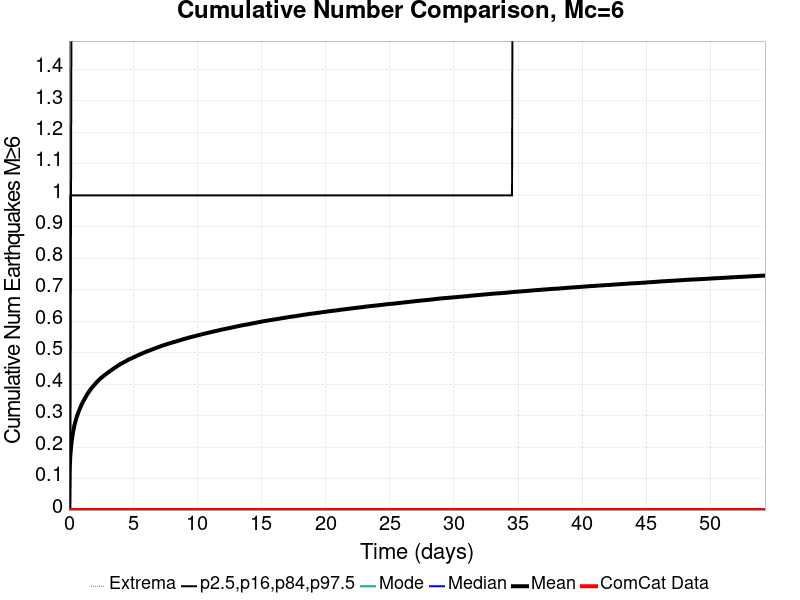

The table this chart was drawn from, first rows:
Time (days), ComCat Data, Simulation Mean, Simulation Median, Simulation Mode, Simulation Minimum, Simulation Maximum, 2.5 %-ile, 16 %-ile, 84 %-ile, 97.5 %-ile
0.0, 0.0, 0.0, 0.0, 0.0, 0.0, 0.0, 0.0, 0.0, 0.0, 0.0
0.0543, 0.0, 0.1312, 0.0, 0.0, 0.0, 5.0, 0.0, 0.0, 0.0, 1.0
0.1086, 0.0, 0.1731, 0.0, 0.0, 0.0, 5.0, 0.0, 0.0, 0.0, 1.0
0.1629, 0.0, 0.1995, 0.0, 0.0, 0.0, 5.0, 0.0, 0.0, 1.0, 1.0
0.2172, 0.0, 0.2191, 0.0, 0.0, 0.0, 5.0, 0.0, 0.0, 1.0, 2.0
0.2715, 0.0, 0.2355, 0.0, 0.0, 0.0, 5.0, 0.0, 0.0, 1.0, 2.0
0.3258, 0.0, 0.2487, 0.0, 0.0, 0.0, 5.0, 0.0, 0.0, 1.0, 2.0
0.3801, 0.0, 0.2602, 0.0, 0.0, 0.0, 6.0, 0.0, 0.0, 1.0, 2.0
0.4344, 0.0, 0.2704, 0.0, 0.0, 0.0, 6.0, 0.0, 0.0, 1.0, 2.0
0.4887, 0.0, 0.2793, 0.0, 0.0, 0.0, 6.0, 0.0, 0.0, 1.0, 2.0
0.543, 0.0, 0.2866, 0.0, 0.0, 0.0, 6.0, 0.0, 0.0, 1.0, 2.0
0.5973, 0.0, 0.2943, 0.0, 0.0, 0.0, 6.0, 0.0, 0.0, 1.0, 2.0
0.6516, 0.0, 0.3011, 0.0, 0.0, 0.0, 6.0, 0.0, 0.0, 1.0, 2.0
0.706, 0.0, 0.3074, 0.0, 0.0, 0.0, 6.0, 0.0, 0.0, 1.0, 2.0
0.7603, 0.0, 0.3134, 0.0, 0.0, 0.0, 6.0, 0.0, 0.0, 1.0, 2.0
0.8146, 0.0, 0.3187, 0.0, 0.0, 0.0, 6.0, 0.0, 0.0, 1.0, 2.0
0.8689, 0.0, 0.3242, 0.0, 0.0, 0.0, 6.0, 0.0, 0.0, 1.0, 2.0
0.9232, 0.0, 0.3294, 0.0, 0.0, 0.0, 6.0, 0.0, 0.0, 1.0, 2.0
0.9775, 0.0, 0.3342, 0.0, 0.0, 0.0, 6.0, 0.0, 0.0, 1.0, 2.0
1.032, 0.0, 0.3387, 0.0, 0.0, 0.0, 6.0, 0.0, 0.0, 1.0, 2.0
1.086, 0.0, 0.3432, 0.0, 0.0, 0.0, 7.0, 0.0, 0.0, 1.0, 2.0
1.14, 0.0, 0.3475, 0.0, 0.0, 0.0, 7.0, 0.0, 0.0, 1.0, 2.0
1.195, 0.0, 0.3518, 0.0, 0.0, 0.0, 7.0, 0.0, 0.0, 1.0, 2.0
1.249, 0.0, 0.3559, 0.0, 0.0, 0.0, 7.0, 0.0, 0.0, 1.0, 2.0
1.303, 0.0, 0.3592, 0.0, 0.0, 0.0, 7.0, 0.0, 0.0, 1.0, 2.0
1.358, 0.0, 0.3631, 0.0, 0.0, 0.0, 7.0, 0.0, 0.0, 1.0, 2.0
1.412, 0.0, 0.3671, 0.0, 0.0, 0.0, 7.0, 0.0, 0.0, 1.0, 2.0
1.466, 0.0, 0.3707, 0.0, 0.0, 0.0, 7.0, 0.0, 0.0, 1.0, 2.0
1.521, 0.0, 0.374, 0.0, 0.0, 0.0, 7.0, 0.0, 0.0, 1.0, 2.0
1.575, 0.0, 0.3771, 0.0, 0.0, 0.0, 7.0, 0.0, 0.0, 1.0, 2.0
1.629, 0.0, 0.3803, 0.0, 0.0, 0.0, 7.0, 0.0, 0.0, 1.0, 2.0
1.683, 0.0, 0.3833, 0.0, 0.0, 0.0, 7.0, 0.0, 0.0, 1.0, 2.0
1.738, 0.0, 0.3863, 0.0, 0.0, 0.0, 7.0, 0.0, 0.0, 1.0, 2.0
1.792, 0.0, 0.3891, 0.0, 0.0, 0.0, 7.0, 0.0, 0.0, 1.0, 2.0
1.846, 0.0, 0.3915, 0.0, 0.0, 0.0, 7.0, 0.0, 0.0, 1.0, 2.0
1.901, 0.0, 0.3939, 0.0, 0.0, 0.0, 7.0, 0.0, 0.0, 1.0, 2.0
1.955, 0.0, 0.3966, 0.0, 0.0, 0.0, 7.0, 0.0, 0.0, 1.0, 2.0
2.009, 0.0, 0.3993, 0.0, 0.0, 0.0, 7.0, 0.0, 0.0, 1.0, 2.0
2.064, 0.0, 0.4019, 0.0, 0.0, 0.0, 7.0, 0.0, 0.0, 1.0, 2.0
2.118, 0.0, 0.4043, 0.0, 0.0, 0.0, 7.0, 0.0, 0.0, 1.0, 2.0
2.172, 0.0, 0.4067, 0.0, 0.0, 0.0, 7.0, 0.0, 0.0, 1.0, 2.0
2.226, 0.0, 0.4091, 0.0, 0.0, 0.0, 7.0, 0.0, 0.0, 1.0, 2.0
2.281, 0.0, 0.4112, 0.0, 0.0, 0.0, 9.0, 0.0, 0.0, 1.0, 2.0
2.335, 0.0, 0.4134, 0.0, 0.0, 0.0, 10.0, 0.0, 0.0, 1.0, 2.0
2.389, 0.0, 0.4156, 0.0, 0.0, 0.0, 10.0, 0.0, 0.0, 1.0, 2.0
2.444, 0.0, 0.4178, 0.0, 0.0, 0.0, 10.0, 0.0, 0.0, 1.0, 2.0
2.498, 0.0, 0.4198, 0.0, 0.0, 0.0, 10.0, 0.0, 0.0, 1.0, 2.0
2.552, 0.0, 0.4214, 0.0, 0.0, 0.0, 10.0, 0.0, 0.0, 1.0, 2.0
2.607, 0.0, 0.4232, 0.0, 0.0, 0.0, 10.0, 0.0, 0.0, 1.0, 2.0
2.661, 0.0, 0.4251, 0.0, 0.0, 0.0, 10.0, 0.0, 0.0, 1.0, 2.0
2.715, 0.0, 0.4269, 0.0, 0.0, 0.0, 10.0, 0.0, 0.0, 1.0, 2.0
2.77, 0.0, 0.4285, 0.0, 0.0, 0.0, 10.0, 0.0, 0.0, 1.0, 2.0
2.824, 0.0, 0.4302, 0.0, 0.0, 0.0, 10.0, 0.0, 0.0, 1.0, 2.0
2.878, 0.0, 0.4318, 0.0, 0.0, 0.0, 10.0, 0.0, 0.0, 1.0, 2.0
2.932, 0.0, 0.4335, 0.0, 0.0, 0.0, 10.0, 0.0, 0.0, 1.0, 2.0
2.987, 0.0, 0.4351, 0.0, 0.0, 0.0, 10.0, 0.0, 0.0, 1.0, 2.0
3.041, 0.0, 0.4368, 0.0, 0.0, 0.0, 10.0, 0.0, 0.0, 1.0, 2.0
3.095, 0.0, 0.4385, 0.0, 0.0, 0.0, 10.0, 0.0, 0.0, 1.0, 2.0
3.15, 0.0, 0.4401, 0.0, 0.0, 0.0, 10.0, 0.0, 0.0, 1.0, 2.0
3.204, 0.0, 0.4418, 0.0, 0.0, 0.0, 10.0, 0.0, 0.0, 1.0, 2.0
... 940 more rows
